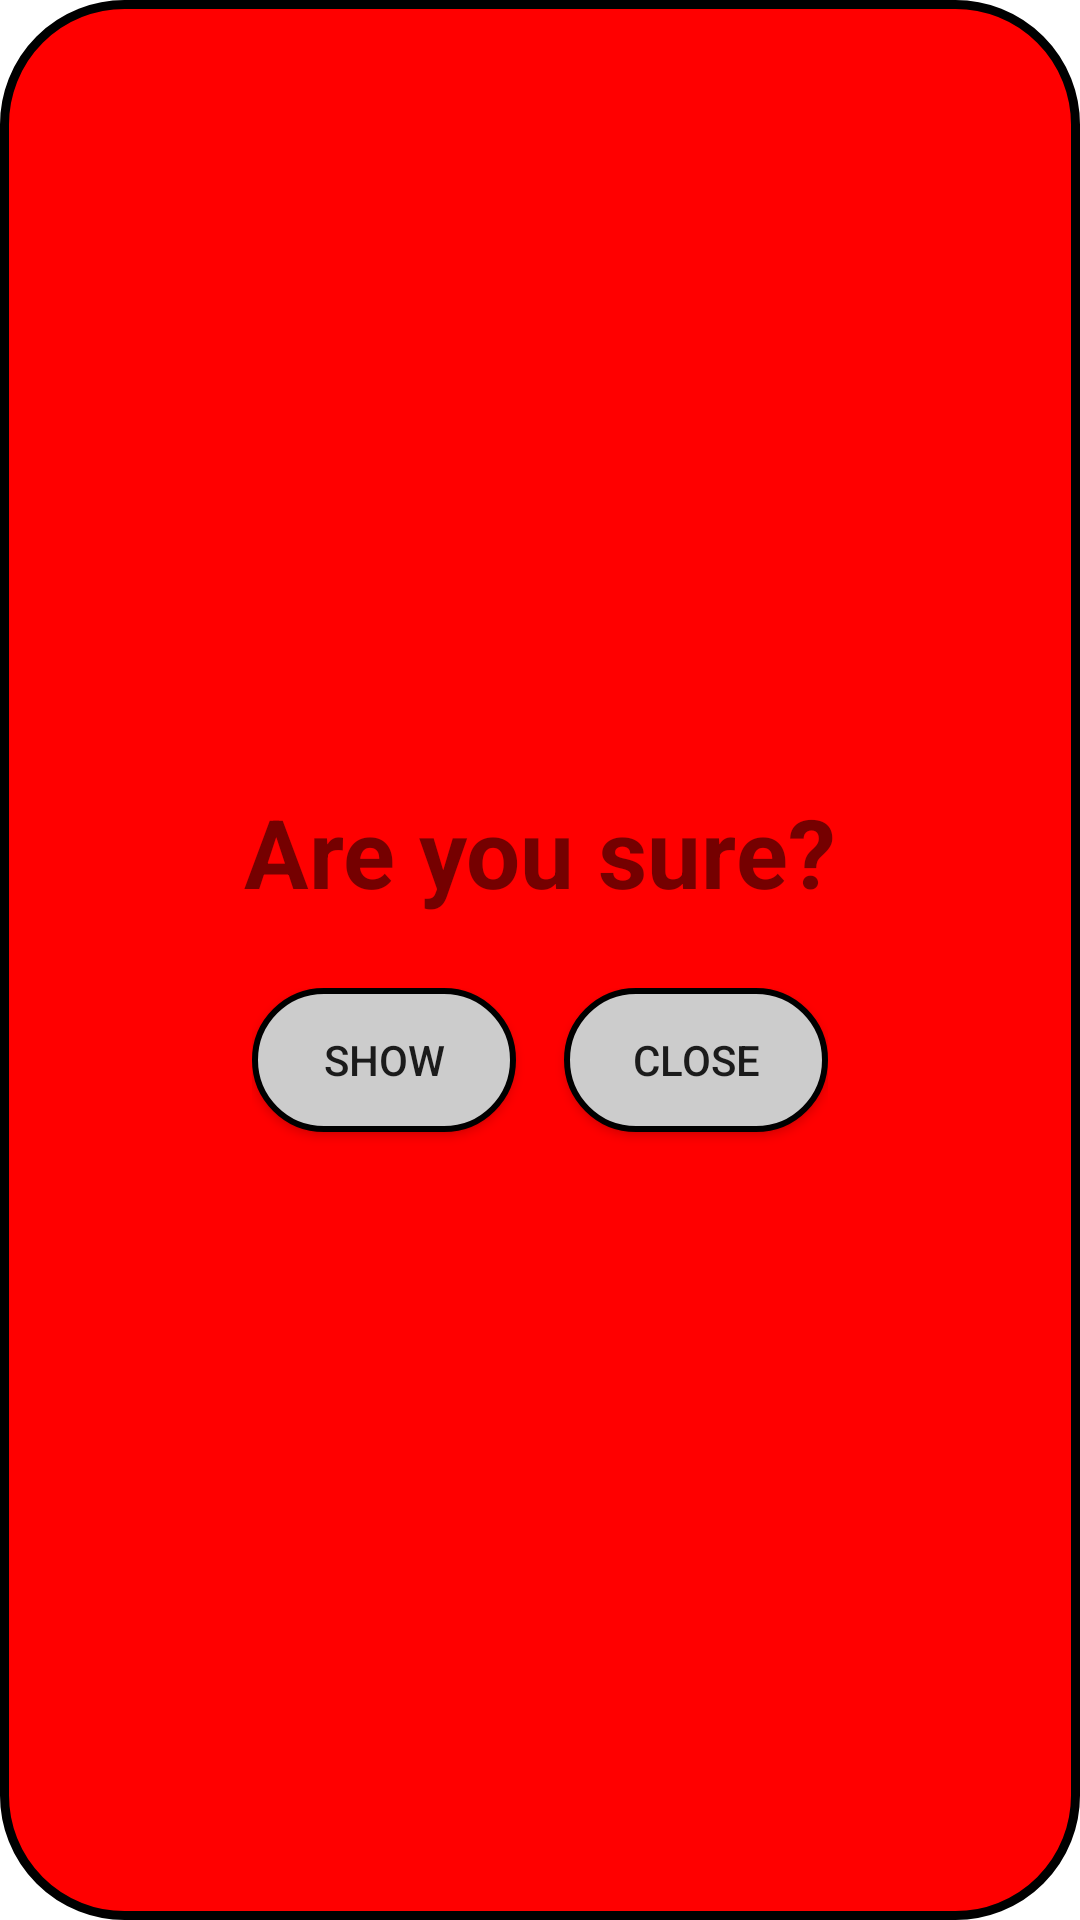

The Android layout XML behind this screen, and the referenced resources:
<!-- AndroidManifest.xml: activity theme AppTheme.PopUpTheme -->
<!-- res/layout/activity_hint.xml -->
<LinearLayout
    xmlns:android="http://schemas.android.com/apk/res/android"
    android:layout_width="match_parent"
    android:layout_height="match_parent"
    android:orientation="vertical"
    android:background="@drawable/rounded_bg_red"
    android:gravity="center">

    <TextView
        android:layout_width="wrap_content"
        android:layout_height="wrap_content"
        android:padding="24dp"
        android:text="@string/confirm"
        android:textSize="32dp"
        android:textStyle="bold"/>

    <LinearLayout
        android:layout_width="wrap_content"
        android:layout_height="wrap_content"
        android:orientation="horizontal">

        <Button
            android:id="@+id/show_answer_button"
            android:layout_width="wrap_content"
            android:layout_height="wrap_content"
            android:background="@drawable/rounded_btn"
            android:text="@string/show_answer_button"
            android:layout_marginBottom="24dp"
            android:layout_marginRight="8dp"/>

        <Button
            android:id="@+id/close_hint_button"
            android:layout_width="wrap_content"
            android:layout_height="wrap_content"
            android:background="@drawable/rounded_btn"
            android:text="@string/close_hint_button"
            android:layout_marginBottom="24dp"
            android:layout_marginLeft="8dp"/>

    </LinearLayout>

    <TextView
        android:id="@+id/answer_text_view"
        android:layout_width="wrap_content"
        android:layout_height="wrap_content"
        android:paddingBottom="24dp"
        android:paddingLeft="24dp"
        android:paddingRight="24dp"
        android:text=""
        android:textSize="32dp"
        android:textAlignment="center"
        android:visibility="gone"/>


</LinearLayout>
<!-- resources referenced by this layout -->
<resources>
  <!-- drawable rounded_bg_red (drawable) -->
  <?xml version="1.0" encoding="UTF-8"?>
  <shape xmlns:android="http://schemas.android.com/apk/res/android"
      android:shape="rectangle">
      <solid android:color="@color/red"/>
      <stroke android:width="3dp" android:color="@color/black"/>
      <corners android:radius="40dp"/>
  </shape>
  <!-- drawable rounded_btn (drawable) -->
  <?xml version="1.0" encoding="UTF-8"?>
  <shape xmlns:android="http://schemas.android.com/apk/res/android"
      android:shape="rectangle">
      <solid android:color="@color/lightGrey"/>
      <stroke android:width="2dp" android:color="@color/black"/>
      <corners android:radius="500dp"/>
  </shape>
  <string name="close_hint_button">Close</string>
  <string name="confirm">Are you sure?</string>
  <string name="show_answer_button">Show</string>
  <style name="AppTheme.PopUpTheme">
          <item name="android:windowIsTranslucent">true</item>
          <item name="android:windowBackground">@android:color/transparent</item>
          <item name="android:windowCloseOnTouchOutside">false</item>
          <item name="android:windowIsFloating">true</item>
          <item name="android:backgroundDimEnabled">true</item>
      </style>
  <color name="red">#FF0000</color>
  <color name="black">#000000</color>
  <color name="lightGrey">#CCCCCC</color>
</resources>
